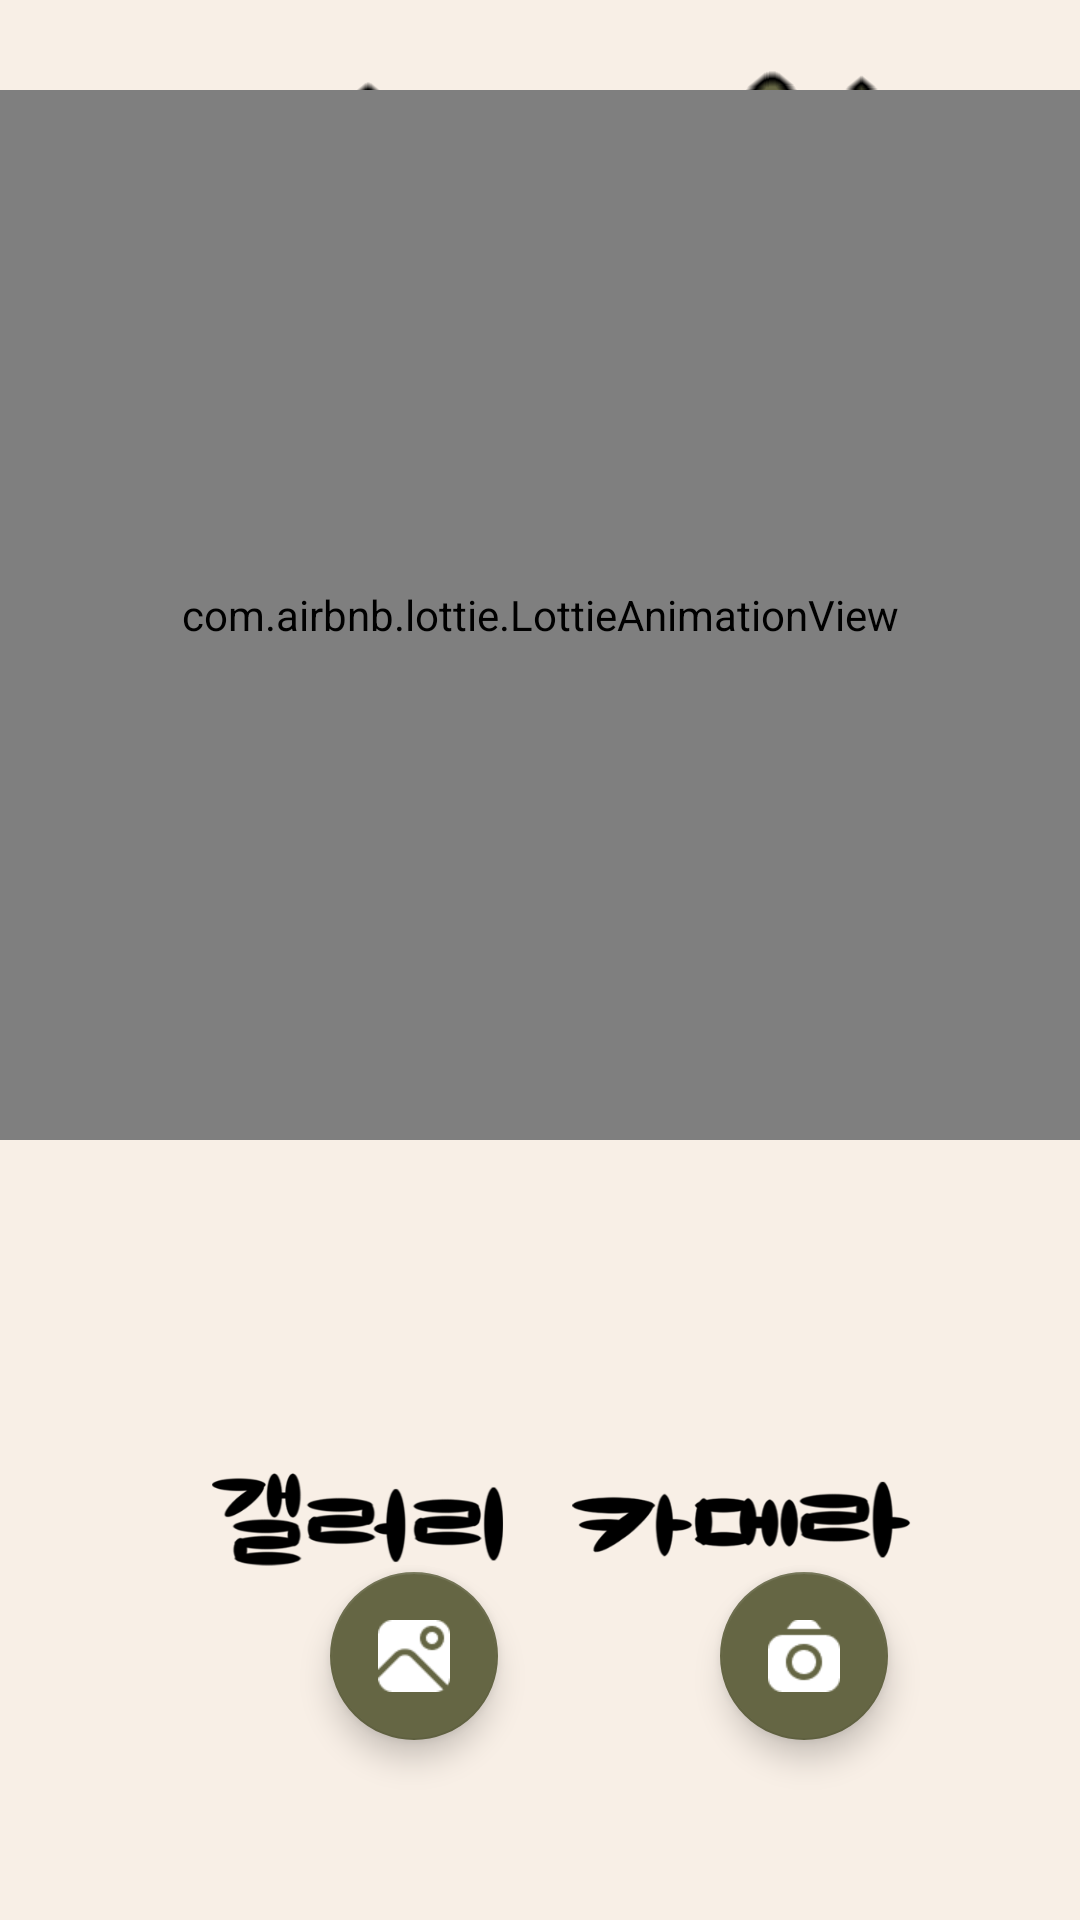

This screen was rendered from an Android layout file. Write that file and the resources it references.
<!-- AndroidManifest.xml: application theme Theme.Wintopia -->
<!-- res/layout/fragment_camera.xml -->
<?xml version="1.0" encoding="utf-8"?>
<layout xmlns:android="http://schemas.android.com/apk/res/android"
    xmlns:app="http://schemas.android.com/apk/res-auto"
    xmlns:tools="http://schemas.android.com/tools">
<FrameLayout
    android:id="@+id/flCamera"
    android:layout_width="match_parent"
    android:layout_height="match_parent"
    android:background="@drawable/nocow"
    tools:context=".view.camera.CameraFragment">

    <com.google.android.material.floatingactionbutton.FloatingActionButton
        android:id="@+id/fbCameraCam"
        android:layout_width="wrap_content"
        android:layout_height="wrap_content"
        android:layout_gravity="bottom"
        android:layout_marginLeft="240dp"
        android:layout_marginBottom="60dp"
        android:clickable="true"
        app:tint="@null"
        android:src="@drawable/camera"
        app:backgroundTint="#656644"
        app:rippleColor="#00FFFFFF"/>

    <com.google.android.material.floatingactionbutton.FloatingActionButton
        android:id="@+id/fbCameraGal"
        android:layout_width="wrap_content"
        android:layout_height="wrap_content"
        android:layout_gravity="bottom"
        android:layout_marginLeft="110dp"
        android:layout_marginBottom="60dp"
        android:clickable="true"
        android:src="@drawable/gallery"
        app:backgroundTint="#656644"
        app:rippleColor="#00FFFFFF"
        app:tint="@null" />

    <ImageView
        android:id="@+id/imgCameraPic"
        android:layout_width="300dp"
        android:layout_height="400dp"
        android:layout_gravity="center"
        />

    <com.airbnb.lottie.LottieAnimationView
        android:id="@+id/loding"
        android:layout_marginTop="30dp"
        android:layout_width="match_parent"
        android:layout_height="350dp"
        app:layout_constraintVertical_bias="1.0"
        app:lottie_autoPlay="true"
        app:lottie_loop="true"
        app:lottie_rawRes="@raw/ufo404" />

</FrameLayout>
</layout>
<!-- resources referenced by this layout -->
<resources>
  <!-- drawable camera: png bitmap (drawable, 673 bytes) -->
  <!-- drawable gallery: png bitmap (drawable, 691 bytes) -->
  <!-- drawable nocow: png bitmap (drawable, 99926 bytes) -->
  <style name="Theme.Wintopia" parent="Theme.MaterialComponents.DayNight.NoActionBar">
          
          <item name="colorPrimary">@color/purple_500</item>
          <item name="colorPrimaryVariant">@color/purple_700</item>
          <item name="colorOnPrimary">@color/white</item>
          
          <item name="colorSecondary">@color/teal_200</item>
          <item name="colorSecondaryVariant">@color/teal_700</item>
          <item name="colorOnSecondary">@color/black</item>
          
          <item name="android:statusBarColor" tools:targetApi="l">#F8EFE6</item>
          
          <item name="android:windowLightStatusBar">true</item>
  
      </style>
  <color name="purple_500">#B4DAF8</color>
  <color name="purple_700">#FF3700B3</color>
  <color name="white">#FFFFFFFF</color>
  <color name="teal_200">#A75F46</color>
  <color name="teal_700">#FF018786</color>
  <color name="black">#FF000000</color>
</resources>
